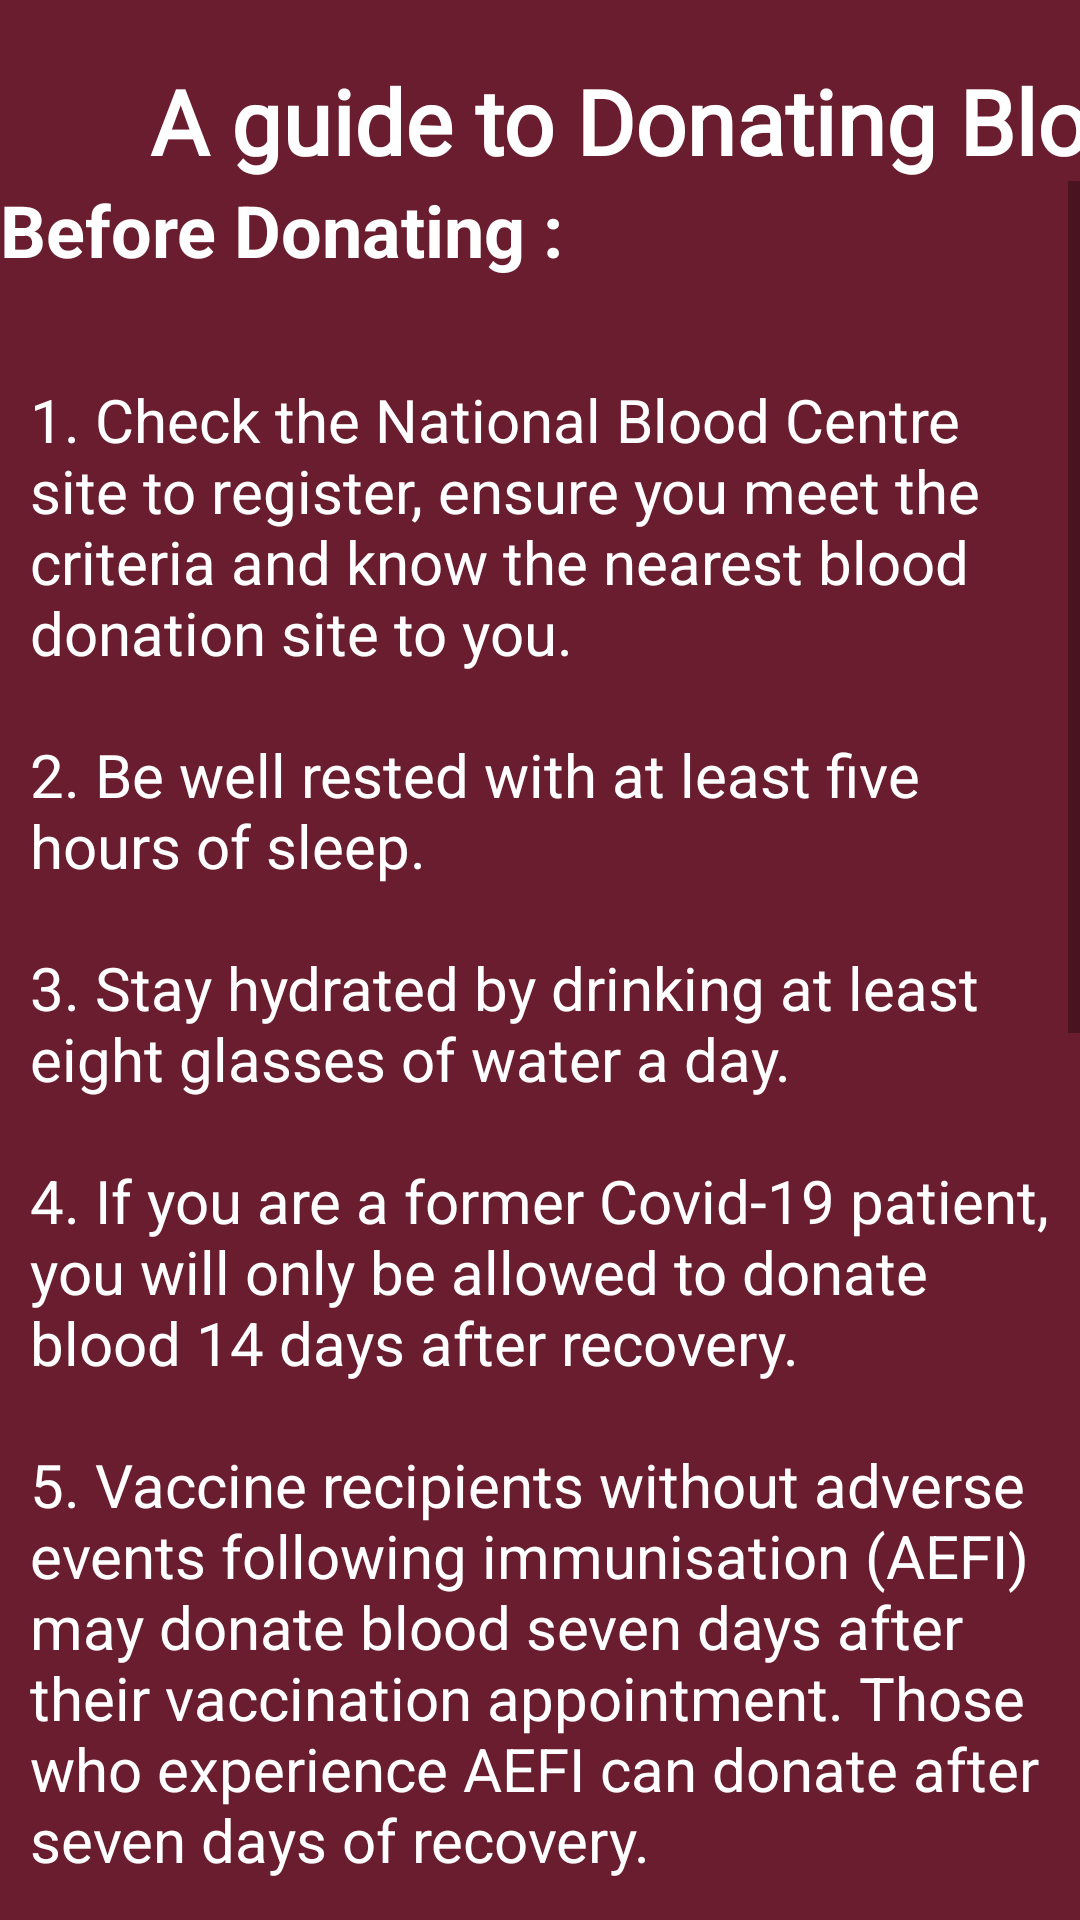

Here is an Android app screen rendered from its layout file. Give the layout XML and the strings, colors and styles it references.
<!-- AndroidManifest.xml: application theme Theme.BloodDonationApplication -->
<!-- res/layout/activity_thing_to_do.xml -->
<?xml version="1.0" encoding="utf-8"?>
<androidx.constraintlayout.widget.ConstraintLayout xmlns:android="http://schemas.android.com/apk/res/android"
    xmlns:app="http://schemas.android.com/apk/res-auto"
    xmlns:tools="http://schemas.android.com/tools"
    android:layout_width="match_parent"
    android:layout_height="match_parent"
    tools:context=".ThingToDo"
    android:background="@color/light_red">

    <TextView
        android:id="@+id/thingtodoTItle"
        android:layout_width="wrap_content"
        android:layout_height="wrap_content"
        android:layout_marginStart="50dp"
        android:layout_marginTop="20dp"
        android:fontFamily="@font/amaranth"
        android:text="@string/a_guide_to_donating_blood"
        android:textColor="@color/white"
        android:textSize="30sp"
        android:textStyle="bold"
        app:layout_constraintStart_toStartOf="parent"
        app:layout_constraintTop_toTopOf="parent" />

    <ScrollView
        android:layout_width="wrap_content"
        android:layout_height="wrap_content"
        android:layout_below="@+id/thingtodoTItle"
        app:layout_constraintTop_toBottomOf="@+id/thingtodoTItle"
        tools:ignore="MissingConstraints">

        <LinearLayout
            android:layout_width="match_parent"
            android:layout_height="wrap_content"
            android:orientation="vertical">

            <TextView
                android:id="@+id/textView12"
                android:layout_width="wrap_content"
                android:layout_height="wrap_content"
                android:text="@string/before_donating"
                android:textColor="@color/white"
                android:textSize="24sp"
                android:textStyle="bold" />

            <TextView
                android:id="@+id/TvbeforeDonate"
                android:layout_width="wrap_content"
                android:layout_height="wrap_content"
                android:layout_marginLeft="10dp"
                android:layout_marginTop="10dp"
                android:layout_marginRight="10dp"

                android:text="@string/before_donate"
                android:textColor="@color/white"
                android:textSize="20sp" />

            <Button
                android:id="@+id/btToLink"
                android:layout_width="match_parent"
                android:layout_height="wrap_content"
                android:backgroundTint="#00885656"
                android:onClick="GoToUrl"
                android:text="Click to view more"
                android:textColor="#4B71D1" />

            <TextView
                android:id="@+id/textView13"
                android:layout_width="wrap_content"
                android:layout_height="wrap_content"
                android:layout_marginTop="20dp"
                android:text="@string/on_the_day_of_your_donation"
                android:textColor="@color/white"
                android:textSize="24sp"
                android:textStyle="bold" />

            <TextView
                android:id="@+id/TvOnDay"
                android:layout_width="wrap_content"
                android:layout_height="742dp"
                android:layout_marginLeft="10dp"
                android:layout_marginTop="10dp"
                android:layout_marginRight="10dp"
                android:text="@string/on_dayBefore"
                android:textColor="@color/white"
                android:textSize="20sp" />

        </LinearLayout>
    </ScrollView>

</androidx.constraintlayout.widget.ConstraintLayout>
<!-- resources referenced by this layout -->
<resources>
  <color name="light_red">#6A1D2F</color>
  <color name="white">#FFFFFFFF</color>
  <string name="a_guide_to_donating_blood">A guide to Donating Blood</string>
  <string name="before_donate">
          \n1. Check the National Blood Centre site to register, ensure you meet the criteria and know the nearest blood donation site to you.
          \n\n2. Be well rested with at least five hours of sleep.
          \n\n3. Stay hydrated by drinking at least eight glasses of water a day.
          \n\n4. If you are a former Covid-19 patient, you will only be allowed to donate blood 14 days after recovery.
          \n\n5. Vaccine recipients without adverse events following immunisation (AEFI) may donate blood seven days after their vaccination appointment. Those who experience AEFI can donate after seven days of recovery.\n
      </string>
  <string name="before_donating">Before Donating :</string>
  <string name="on_dayBefore">
          \n1. Have a meal four hours before your appointment.
          \n\n2. Wear comfortable clothing. For those wearing long sleeves, ensure they can be folded up until the upper part of your arm.
          \n\n3. Bring along your identity card, driver’s licence or passport for registration and identification purposes.
          \n\n4. Drink enough water while waiting your turn to donate blood. You will have your finger pricked to test your blood group and hemoglobin levels.
          \n\n5. Any questions can be directed to a healthcare professional during your consultation session before the donation. The actual blood drawing process will only take up to 10 minutes.
          \n
      </string>
  <string name="on_the_day_of_your_donation">On the Day of your Donation:</string>
  <style name="Theme.BloodDonationApplication" parent="Theme.MaterialComponents.DayNight.DarkActionBar">
          
          <item name="colorPrimary">@color/purple_500</item>
          <item name="colorPrimaryVariant">@color/purple_700</item>
          <item name="colorOnPrimary">@color/white</item>
          
          <item name="colorSecondary">@color/teal_200</item>
          <item name="colorSecondaryVariant">@color/teal_700</item>
          <item name="colorOnSecondary">@color/black</item>
          
          <item name="android:statusBarColor" tools:targetApi="l">?attr/colorPrimaryVariant</item>
          
      </style>
  <color name="purple_500">#FF6200EE</color>
  <color name="purple_700">#FF3700B3</color>
  <color name="teal_200">#FF03DAC5</color>
  <color name="teal_700">#FF018786</color>
  <color name="black">#FF000000</color>
</resources>
